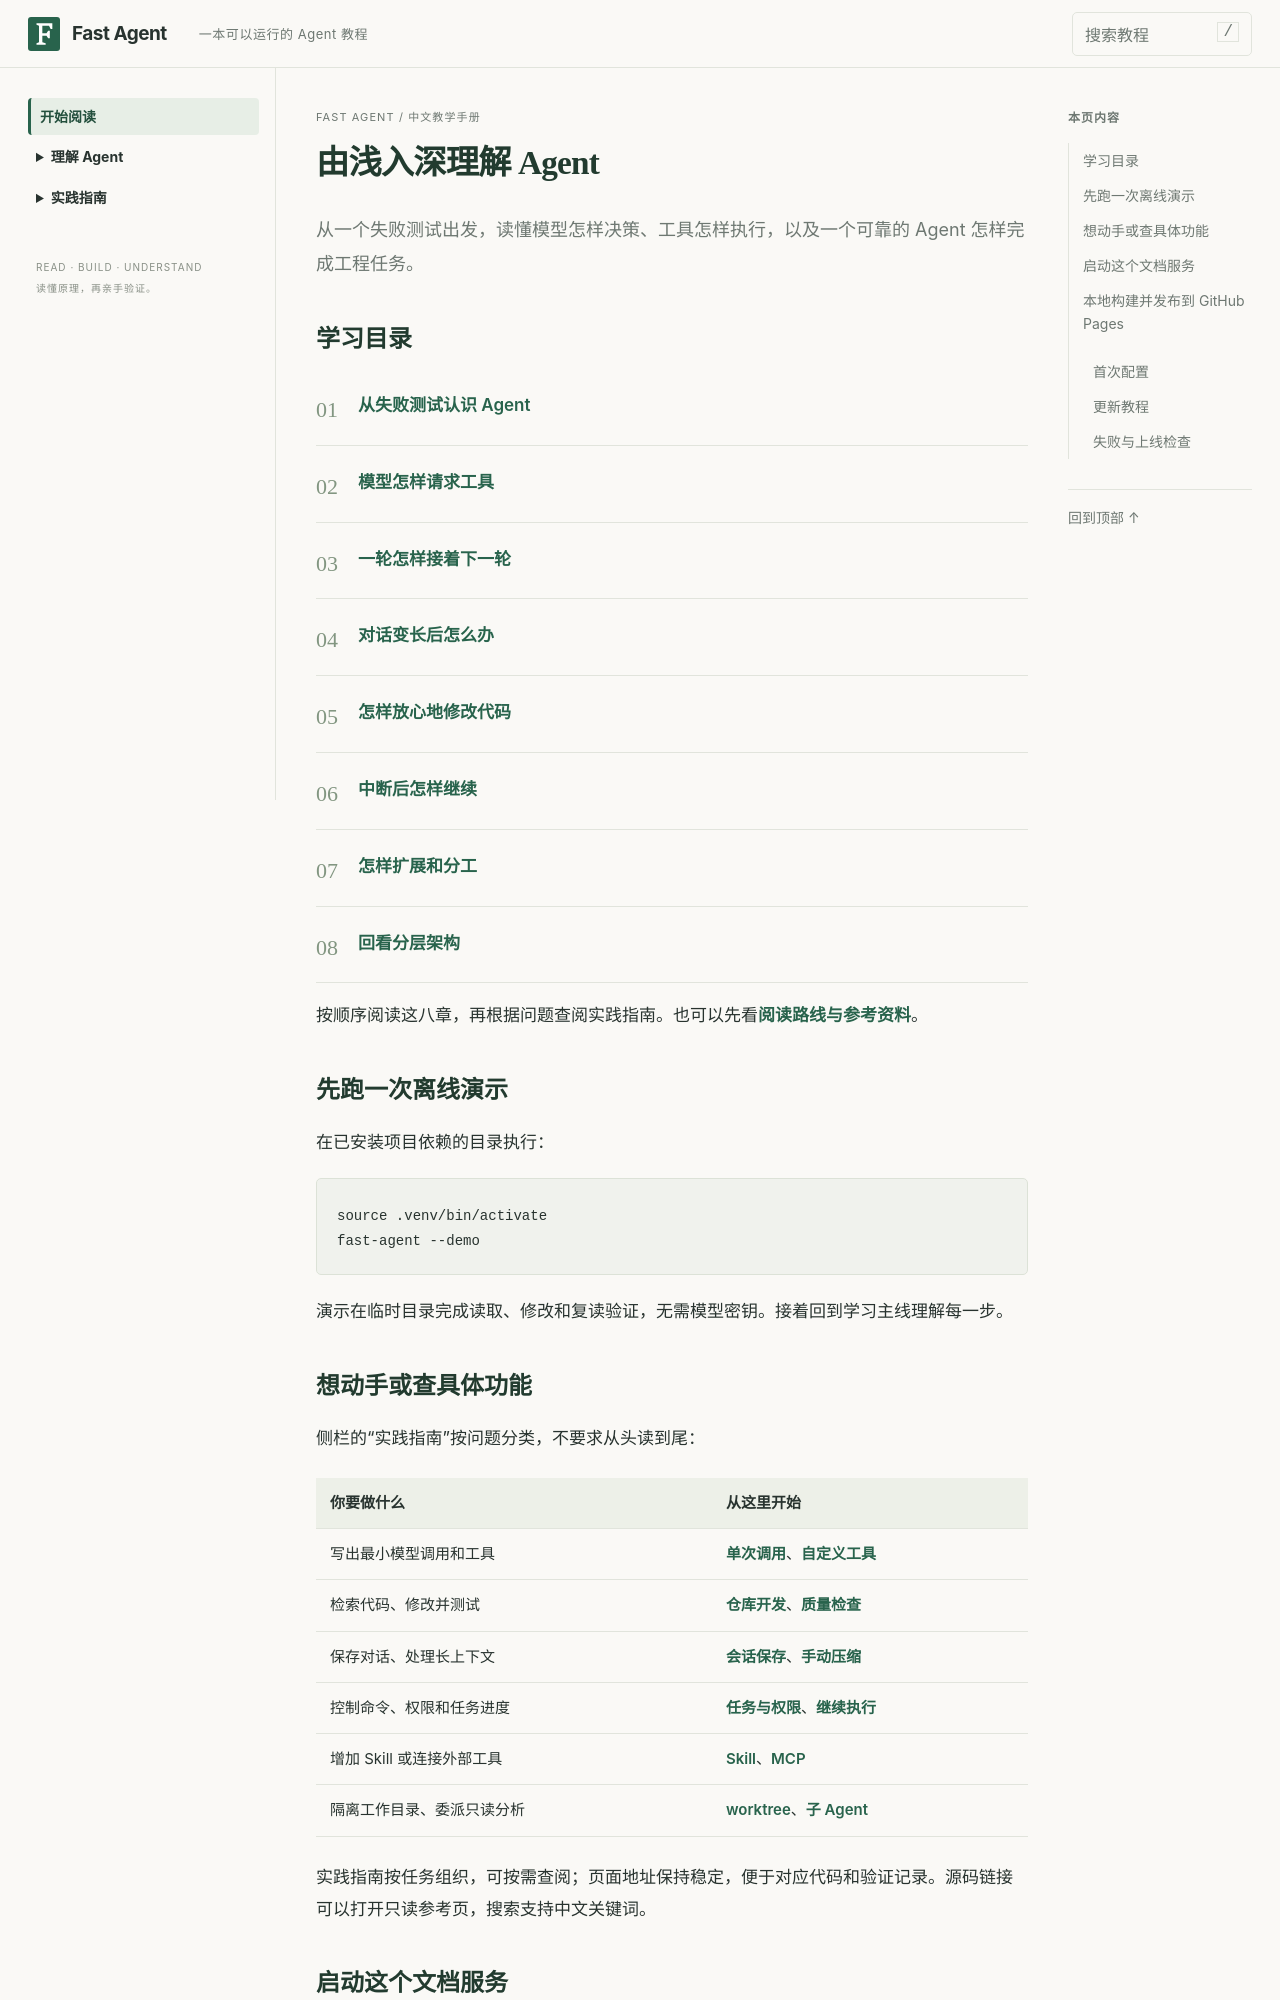

repository: noogel/fast-agent · page: index.html · generator: mkdocs

# 由浅入深理解 Agent

<div class="book-lead" markdown>
从一个失败测试出发，读懂模型怎样决策、工具怎样执行，以及一个可靠的 Agent 怎样完成工程任务。
</div>

## 学习目录

<ol class="book-index">
<li><a href="deep-dive/decisions/">从失败测试认识 Agent</a></li>
<li><a href="deep-dive/tools/">模型怎样请求工具</a></li>
<li><a href="deep-dive/messages/">一轮怎样接着下一轮</a></li>
<li><a href="deep-dive/context/">对话变长后怎么办</a></li>
<li><a href="deep-dive/safety/">怎样放心地修改代码</a></li>
<li><a href="deep-dive/recovery/">中断后怎样继续</a></li>
<li><a href="deep-dive/extensions/">怎样扩展和分工</a></li>
<li><a href="architecture/">回看分层架构</a></li>
</ol>

按顺序阅读这八章，再根据问题查阅实践指南。也可以先看[阅读路线与参考资料](deep-dive/index.md)。

## 先跑一次离线演示 { #offline-demo }

在已安装项目依赖的目录执行：

```bash
source .venv/bin/activate
fast-agent --demo
```

演示在临时目录完成读取、修改和复读验证，无需模型密钥。接着回到学习主线理解每一步。

## 想动手或查具体功能

侧栏的“实践指南”按问题分类，不要求从头读到尾：

| 你要做什么 | 从这里开始 |
| --- | --- |
| 写出最小模型调用和工具 | [单次调用](tutorial/01-model.md)、[自定义工具](tutorial/06-custom-tool.md) |
| 检索代码、修改并测试 | [仓库开发](tutorial/08-repository.md)、[质量检查](tutorial/27-quality-checks.md) |
| 保存对话、处理长上下文 | [会话保存](tutorial/07-context.md)、[手动压缩](tutorial/19-manual-compaction.md) |
| 控制命令、权限和任务进度 | [任务与权限](tutorial/10-tasks-jobs-permissions.md)、[继续执行](tutorial/21-continue-steps.md) |
| 增加 Skill 或连接外部工具 | [Skill](tutorial/32-local-skills.md)、[MCP](tutorial/29-mcp-tools.md) |
| 隔离工作目录、委派只读分析 | [worktree](tutorial/37-worktree-isolation.md)、[子 Agent](tutorial/38-readonly-delegation.md) |

实践指南按任务组织，可按需查阅；页面地址保持稳定，便于对应代码和验证记录。源码链接可以打开只读参考页，搜索支持中文关键词。
